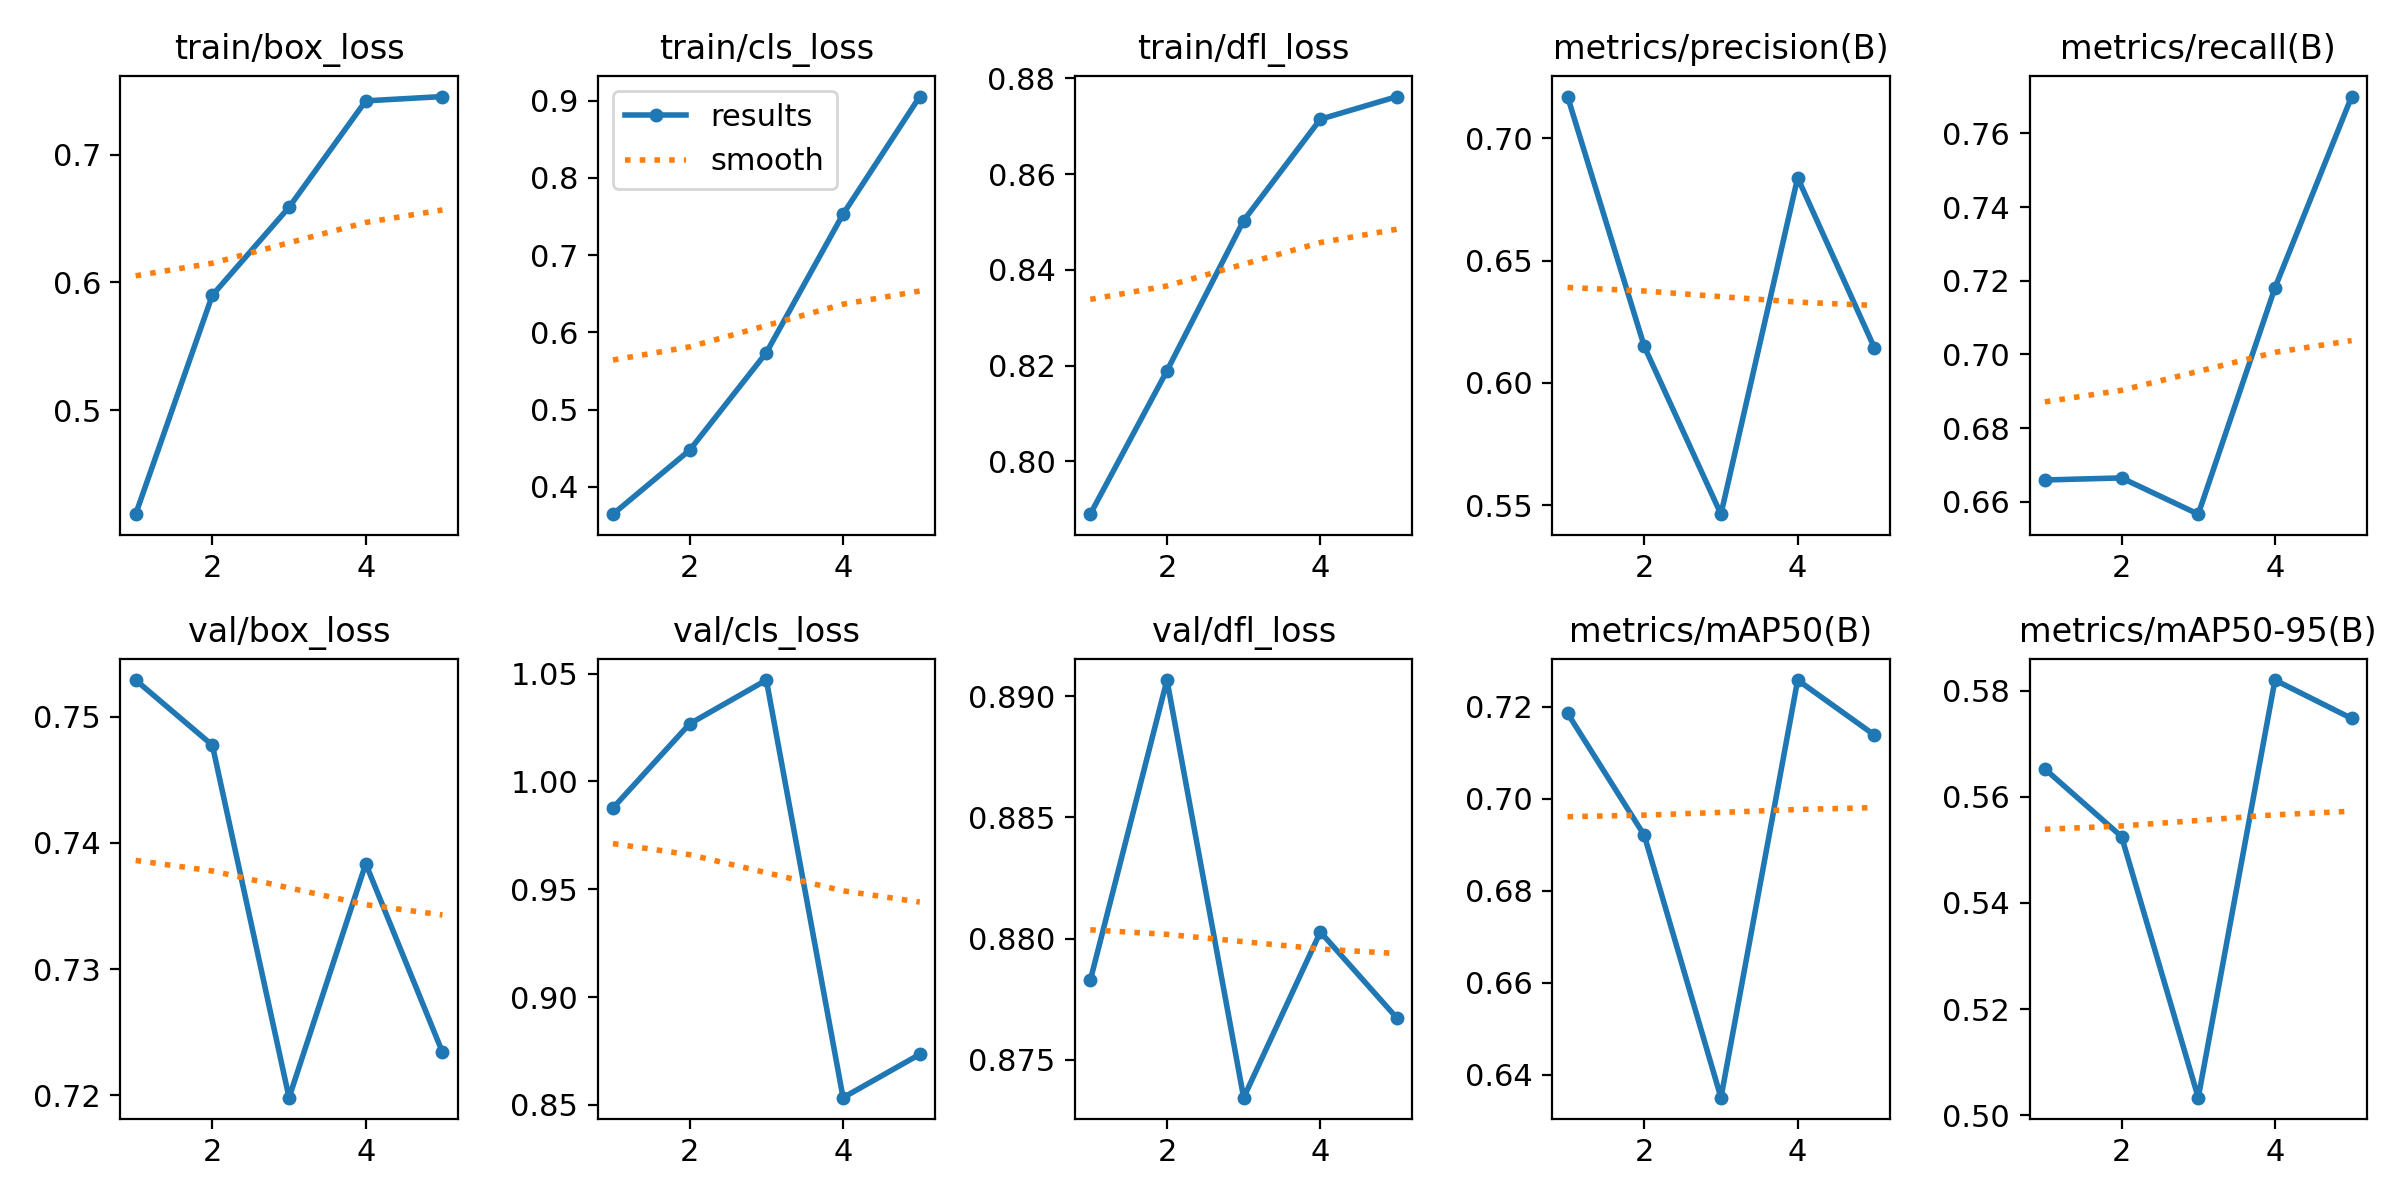

The file beside this chart, header and first rows:
epoch, time, train/box_loss, train/cls_loss, train/dfl_loss, metrics/precision(B), metrics/recall(B), metrics/mAP50(B), metrics/mAP50-95(B), val/box_loss, val/cls_loss, val/dfl_loss, lr/pg0, lr/pg1, lr/pg2
1, 35.34, 0.4186, 0.3646, 0.7889, 0.7171, 0.6659, 0.7186, 0.5653, 0.7529, 0.9877, 0.8783, 0.0005536, 0.0005536, 0.0005536
2, 69.87, 0.59, 0.4475, 0.8189, 0.6149, 0.6665, 0.6921, 0.5525, 0.7478, 1.027, 0.8907, 0.0008897, 0.0008897, 0.0008897
3, 103.3, 0.6588, 0.5738, 0.8503, 0.5463, 0.6567, 0.635, 0.5033, 0.7198, 1.047, 0.8734, 0.001006, 0.001006, 0.001006
4, 139.4, 0.742, 0.7531, 0.8715, 0.6839, 0.7181, 0.7258, 0.582, 0.7383, 0.8533, 0.8803, 0.0006768, 0.0006768, 0.0006768
5, 174.2, 0.7454, 0.9052, 0.8762, 0.6144, 0.77, 0.7139, 0.5748, 0.7234, 0.8734, 0.8767, 0.0003467, 0.0003467, 0.0003467
